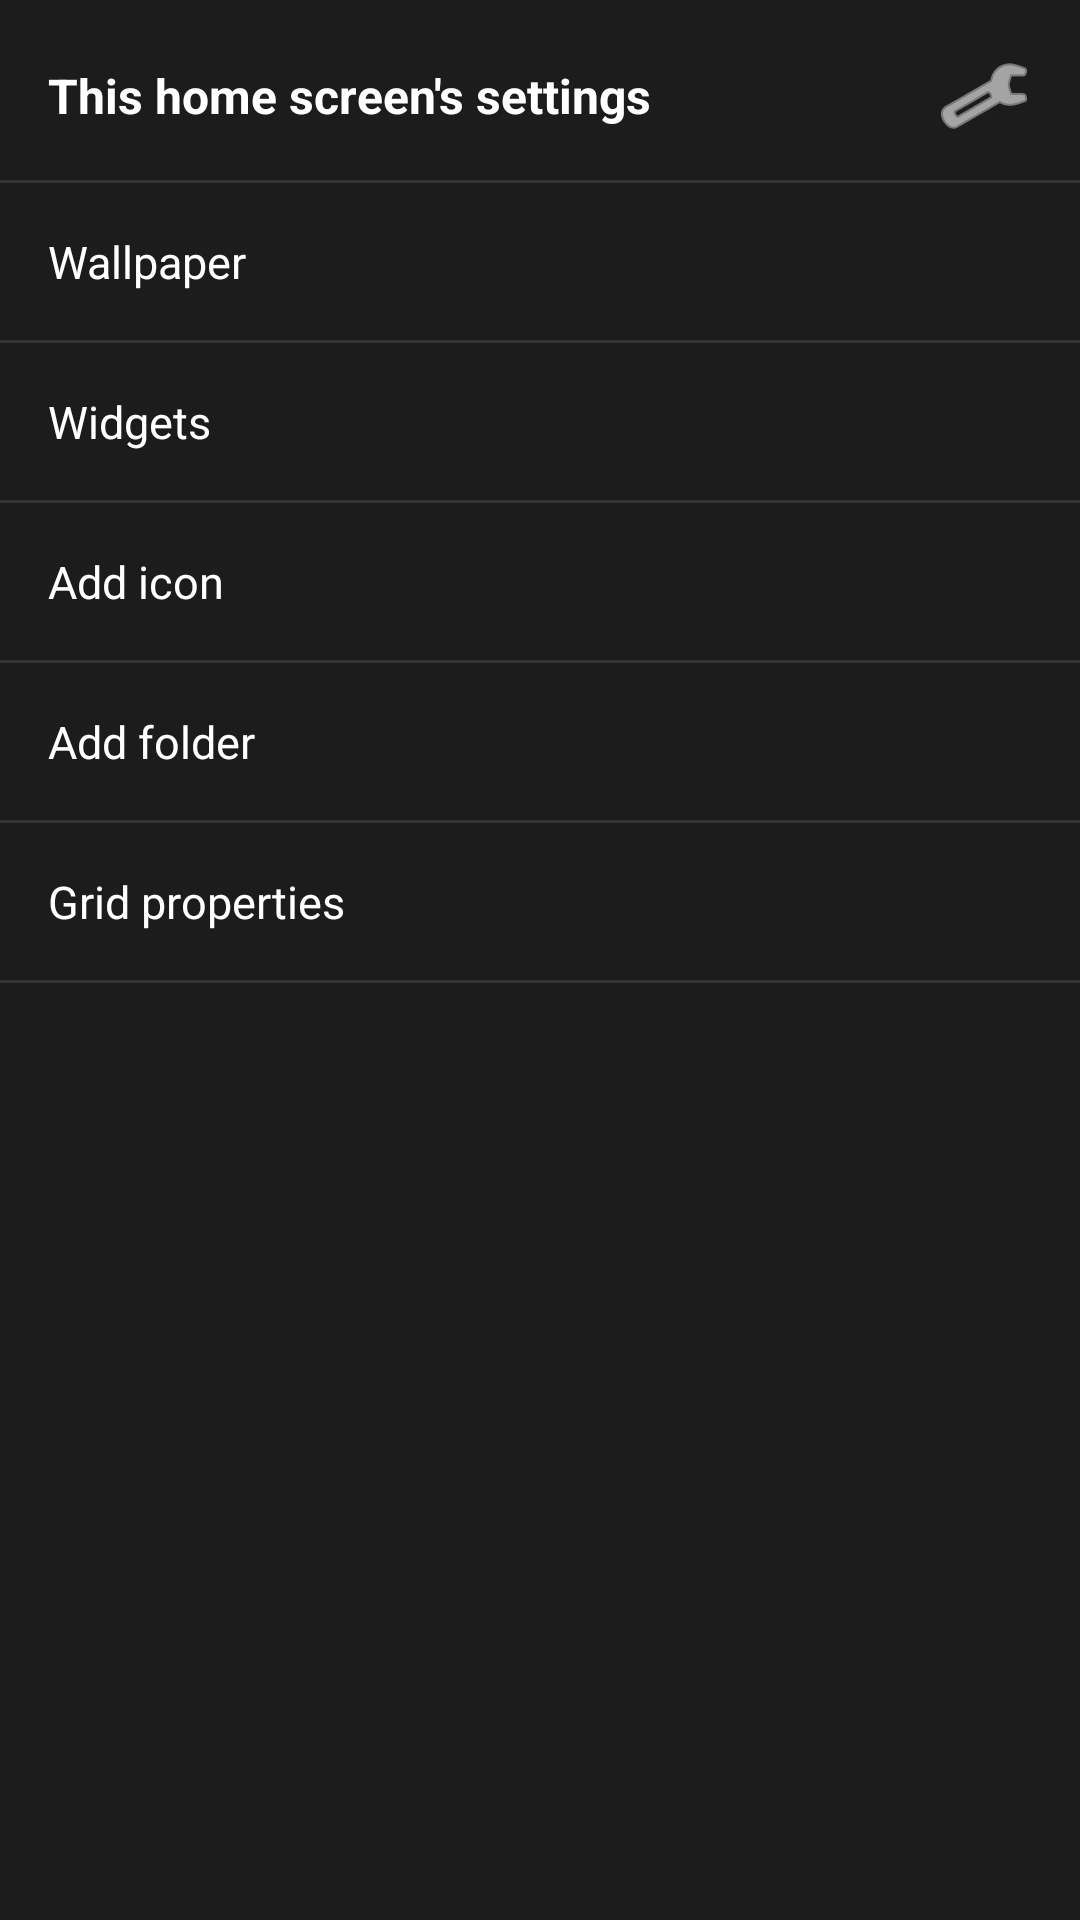

The Android layout XML behind this screen, and the referenced resources:
<!-- AndroidManifest.xml: application theme AppTheme -->
<!-- res/layout/home_screen_settings_fragment.xml -->
<?xml version="1.0" encoding="utf-8"?>
<LinearLayout xmlns:android="http://schemas.android.com/apk/res/android"
    xmlns:app="http://schemas.android.com/apk/res-auto"
    android:layout_width="match_parent"
    android:layout_height="wrap_content"
    android:background="#1C1C1C"
    android:orientation="vertical">

    <LinearLayout
        android:layout_width="match_parent"
        android:layout_height="wrap_content"
        android:gravity="center_vertical"
        android:orientation="horizontal"
        android:paddingStart="16dp"
        android:paddingTop="16dp"
        android:paddingEnd="16dp"
        android:paddingBottom="12dp">

        <TextView
            android:layout_width="0dp"
            android:layout_height="wrap_content"
            android:layout_weight="1"
            android:text="This home screen's settings"
            android:textColor="#FFFFFF"
            android:textSize="16sp"
            android:textStyle="bold" />

        <ImageButton
            android:layout_width="wrap_content"
            android:layout_height="wrap_content"
            android:background="?attr/selectableItemBackgroundBorderless"
            android:contentDescription="Settings"
            android:src="@android:drawable/ic_menu_manage"
            app:tint="#FFFFFF" />

    </LinearLayout>

    <View
        android:layout_width="match_parent"
        android:layout_height="1dp"
        android:background="#333333" />

    <TextView
        android:id="@+id/button"
        android:layout_width="match_parent"
        android:layout_height="wrap_content"
        android:background="?attr/selectableItemBackground"
        android:paddingStart="16dp"
        android:paddingTop="16dp"
        android:paddingEnd="16dp"
        android:paddingBottom="16dp"
        android:text="Wallpaper"
        android:textColor="#FFFFFF"
        android:textSize="15sp" />

    <View
        android:layout_width="match_parent"
        android:layout_height="1dp"
        android:background="#333333" />

    <TextView
        android:id="@+id/button2"
        android:layout_width="match_parent"
        android:layout_height="wrap_content"
        android:background="?attr/selectableItemBackground"
        android:paddingStart="16dp"
        android:paddingTop="16dp"
        android:paddingEnd="16dp"
        android:paddingBottom="16dp"
        android:text="Widgets"
        android:textColor="#FFFFFF"
        android:textSize="15sp" />

    <View
        android:layout_width="match_parent"
        android:layout_height="1dp"
        android:background="#333333" />

    <TextView
        android:id="@+id/button3"
        android:layout_width="match_parent"
        android:layout_height="wrap_content"
        android:background="?attr/selectableItemBackground"
        android:paddingStart="16dp"
        android:paddingTop="16dp"
        android:paddingEnd="16dp"
        android:paddingBottom="16dp"
        android:text="Add icon"
        android:textColor="#FFFFFF"
        android:textSize="15sp" />

    <View
        android:layout_width="match_parent"
        android:layout_height="1dp"
        android:background="#333333" />

    <TextView
        android:id="@+id/button4"
        android:layout_width="match_parent"
        android:layout_height="wrap_content"
        android:background="?attr/selectableItemBackground"
        android:paddingStart="16dp"
        android:paddingTop="16dp"
        android:paddingEnd="16dp"
        android:paddingBottom="16dp"
        android:text="Add folder"
        android:textColor="#FFFFFF"
        android:textSize="15sp" />

    <View
        android:layout_width="match_parent"
        android:layout_height="1dp"
        android:background="#333333" />

    <TextView
        android:id="@+id/button5"
        android:layout_width="match_parent"
        android:layout_height="wrap_content"
        android:background="?attr/selectableItemBackground"
        android:paddingStart="16dp"
        android:paddingTop="16dp"
        android:paddingEnd="16dp"
        android:paddingBottom="16dp"
        android:text="Grid properties"
        android:textColor="#FFFFFF"
        android:textSize="15sp" />

    <View
        android:layout_width="match_parent"
        android:layout_height="1dp"
        android:background="#333333" />

</LinearLayout>
<!-- resources referenced by this layout -->
<resources>
  <style name="AppTheme" parent="Theme.AppCompat.DayNight.NoActionBar">
          <item name="android:windowShowWallpaper">true</item>
          <item name="android:windowBackground">@android:color/transparent</item>
          <item name="popupMenuStyle">@style/DarkPopupMenu</item>
      </style>
  <style name="DarkPopupMenu" parent="Widget.AppCompat.PopupMenu">
          <item name="android:popupBackground">@color/cardview_dark_background</item>
      </style>
</resources>
